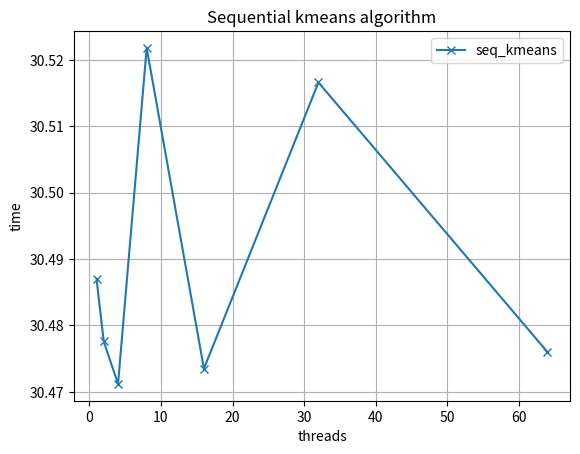

Reproduce this figure in Python.
import matplotlib.pyplot as plt

def seq_kmeans():
    cores = [1,2,4,8,16,32,64]
    time  = [30.4870, 30.4776, 30.4712, 30.5218, 30.4735, 30.5166, 30.4760]

    plt.plot(cores, time, marker='x', label='seq_kmeans')

    plt.xlabel('threads')
    plt.ylabel('time')
    plt.title('Sequential kmeans algorithm')
    plt.grid(True)
    plt.legend()

    plt.savefig('kmeans_sequential.png')

seq_kmeans()